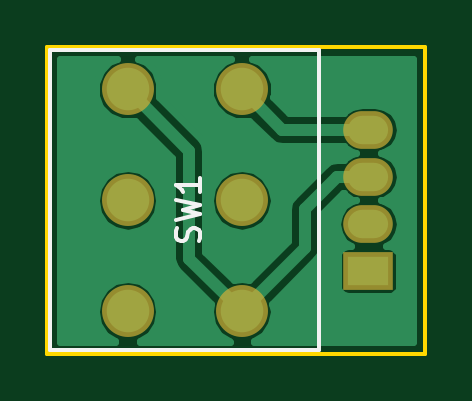
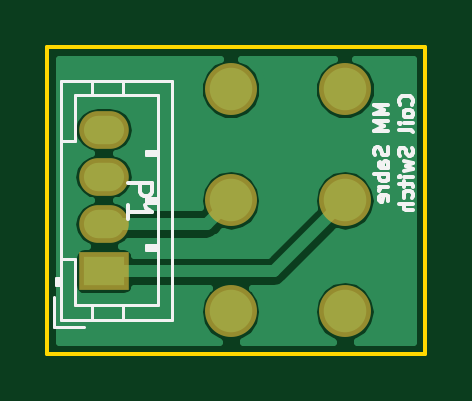
Circuit board: 9 layer files. Board 16.0 x 13.0 mm.
- bottom_copper: SW_MM-B.Cu.gbl (10268 bytes)
- bottom_mask: SW_MM-B.Mask.gbs (679 bytes)
- paste: SW_MM-B.Paste.gbp (286 bytes)
- bottom_silk: SW_MM-B.SilkS.gbo (7090 bytes)
- outline: SW_MM-Edge.Cuts.gko (511 bytes)
- top_copper: SW_MM-F.Cu.gtl (11888 bytes)
- top_mask: SW_MM-F.Mask.gts (679 bytes)
- paste: SW_MM-F.Paste.gtp (286 bytes)
- top_silk: SW_MM-F.SilkS.gto (1311 bytes)

=== bottom_copper: SW_MM-B.Cu.gbl (10268 bytes, source omitted) ===
=== bottom_mask: SW_MM-B.Mask.gbs ===
G04 #@! TF.FileFunction,Soldermask,Bot*
%FSLAX46Y46*%
G04 Gerber Fmt 4.6, Leading zero omitted, Abs format (unit mm)*
G04 Created by KiCad (PCBNEW 4.0.4-1.fc24-product) date Mon Jun  4 16:03:53 2018*
%MOMM*%
%LPD*%
G01*
G04 APERTURE LIST*
%ADD10C,0.100000*%
%ADD11R,2.100000X1.600000*%
%ADD12O,2.100000X1.600000*%
%ADD13O,2.200000X2.200000*%
%ADD14C,2.200000*%
G04 APERTURE END LIST*
D10*
D11*
X150600000Y-92500000D03*
D12*
X150600000Y-90500000D03*
X150600000Y-88500000D03*
X150600000Y-86500000D03*
D13*
X140400000Y-89500000D03*
D14*
X140400000Y-84800000D03*
D13*
X140400000Y-94200000D03*
D14*
X145230000Y-84800000D03*
D13*
X145230000Y-89500000D03*
X145230000Y-94200000D03*
M02*

=== paste: SW_MM-B.Paste.gbp ===
G04 #@! TF.FileFunction,Paste,Bot*
%FSLAX46Y46*%
G04 Gerber Fmt 4.6, Leading zero omitted, Abs format (unit mm)*
G04 Created by KiCad (PCBNEW 4.0.4-1.fc24-product) date Mon Jun  4 16:03:53 2018*
%MOMM*%
%LPD*%
G01*
G04 APERTURE LIST*
%ADD10C,0.100000*%
G04 APERTURE END LIST*
D10*
M02*

=== bottom_silk: SW_MM-B.SilkS.gbo (7090 bytes, source omitted) ===
=== outline: SW_MM-Edge.Cuts.gko ===
G04 #@! TF.FileFunction,Profile,NP*
%FSLAX46Y46*%
G04 Gerber Fmt 4.6, Leading zero omitted, Abs format (unit mm)*
G04 Created by KiCad (PCBNEW 4.0.4-1.fc24-product) date Mon Jun  4 16:03:53 2018*
%MOMM*%
%LPD*%
G01*
G04 APERTURE LIST*
%ADD10C,0.100000*%
%ADD11C,0.150000*%
G04 APERTURE END LIST*
D10*
D11*
X153000000Y-96000000D02*
X137000000Y-96000000D01*
X153000000Y-83000000D02*
X153000000Y-96000000D01*
X137000000Y-83000000D02*
X153000000Y-83000000D01*
X137000000Y-96000000D02*
X137000000Y-83000000D01*
M02*

=== top_copper: SW_MM-F.Cu.gtl (11888 bytes, source omitted) ===
=== top_mask: SW_MM-F.Mask.gts ===
G04 #@! TF.FileFunction,Soldermask,Top*
%FSLAX46Y46*%
G04 Gerber Fmt 4.6, Leading zero omitted, Abs format (unit mm)*
G04 Created by KiCad (PCBNEW 4.0.4-1.fc24-product) date Mon Jun  4 16:03:53 2018*
%MOMM*%
%LPD*%
G01*
G04 APERTURE LIST*
%ADD10C,0.100000*%
%ADD11R,2.100000X1.600000*%
%ADD12O,2.100000X1.600000*%
%ADD13O,2.200000X2.200000*%
%ADD14C,2.200000*%
G04 APERTURE END LIST*
D10*
D11*
X150600000Y-92500000D03*
D12*
X150600000Y-90500000D03*
X150600000Y-88500000D03*
X150600000Y-86500000D03*
D13*
X140400000Y-89500000D03*
D14*
X140400000Y-84800000D03*
D13*
X140400000Y-94200000D03*
D14*
X145230000Y-84800000D03*
D13*
X145230000Y-89500000D03*
X145230000Y-94200000D03*
M02*

=== paste: SW_MM-F.Paste.gtp ===
G04 #@! TF.FileFunction,Paste,Top*
%FSLAX46Y46*%
G04 Gerber Fmt 4.6, Leading zero omitted, Abs format (unit mm)*
G04 Created by KiCad (PCBNEW 4.0.4-1.fc24-product) date Mon Jun  4 16:03:53 2018*
%MOMM*%
%LPD*%
G01*
G04 APERTURE LIST*
%ADD10C,0.100000*%
G04 APERTURE END LIST*
D10*
M02*

=== top_silk: SW_MM-F.SilkS.gto ===
G04 #@! TF.FileFunction,Legend,Top*
%FSLAX46Y46*%
G04 Gerber Fmt 4.6, Leading zero omitted, Abs format (unit mm)*
G04 Created by KiCad (PCBNEW 4.0.4-1.fc24-product) date Mon Jun  4 16:03:53 2018*
%MOMM*%
%LPD*%
G01*
G04 APERTURE LIST*
%ADD10C,0.100000*%
%ADD11C,0.150000*%
G04 APERTURE END LIST*
D10*
D11*
X137100000Y-83150000D02*
X137100000Y-95850000D01*
X137100000Y-95850000D02*
X148500000Y-95850000D01*
X148500000Y-95850000D02*
X148500000Y-83150000D01*
X148500000Y-83150000D02*
X137100000Y-83150000D01*
X143404762Y-91233333D02*
X143452381Y-91090476D01*
X143452381Y-90852380D01*
X143404762Y-90757142D01*
X143357143Y-90709523D01*
X143261905Y-90661904D01*
X143166667Y-90661904D01*
X143071429Y-90709523D01*
X143023810Y-90757142D01*
X142976190Y-90852380D01*
X142928571Y-91042857D01*
X142880952Y-91138095D01*
X142833333Y-91185714D01*
X142738095Y-91233333D01*
X142642857Y-91233333D01*
X142547619Y-91185714D01*
X142500000Y-91138095D01*
X142452381Y-91042857D01*
X142452381Y-90804761D01*
X142500000Y-90661904D01*
X142452381Y-90328571D02*
X143452381Y-90090476D01*
X142738095Y-89899999D01*
X143452381Y-89709523D01*
X142452381Y-89471428D01*
X143452381Y-88566666D02*
X143452381Y-89138095D01*
X143452381Y-88852381D02*
X142452381Y-88852381D01*
X142595238Y-88947619D01*
X142690476Y-89042857D01*
X142738095Y-89138095D01*
M02*
